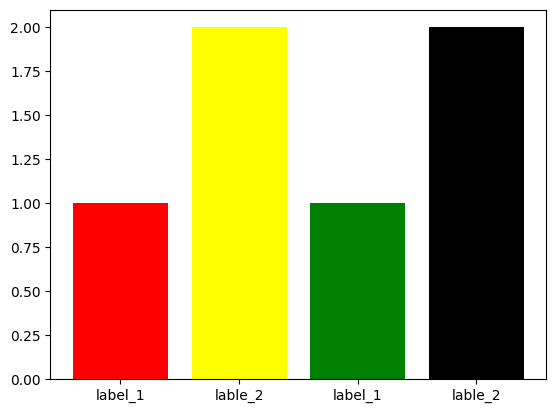

Write the Python code that produced this figure.
# coding=utf-8
# Time : 2022/11/9 22:55
# Description : 提供画图的功能

import matplotlib.pyplot as plt
import matplotlib
class Draw():


    def __init__(self,use_color=True,save_dir="",is_show=True):

        # 初始化操作
        matplotlib.rcParams['font.sans-serif'] = ['SimHei']  # 用黑体显示中文
        matplotlib.rcParams['axes.unicode_minus'] = False  # 正常显示负号
        self.color = ["red", "yellow", "green", "black", "orange", "brown"]  # 彩色原料

        # 配置
        self.use_color=use_color  # 是否使用彩色
        self.save_dir=save_dir    # 图片保存地址，默认不保存
        self.is_show=is_show   # 是否显示出来

    def process_list_two_data(self,data):
        """处理n×2类型的数据"""
        if isinstance(data,dict):
            return [key for key in data],[value for value in data.values()]
        elif isinstance(data,list):
            return [i[0]for i in data],[i[1]for i in data]
        else:
            print("process_list_two_data：类型非法！")


    def configure(self,**kwargs):
        """设置全局属性"""
        if "use_color" in kwargs:self.use_color=kwargs["use_color"]
        if "save_dir" in kwargs: self.save_dir = kwargs["save_dir"]
        if "is_show" in kwargs: self.is_show = kwargs["is_show"]

    def do(self):
        """图像设置好之后的操作"""
        print(self.save_dir)
        if self.save_dir!="":plt.savefig(self.save_dir)
        if self.is_show:plt.show()

    def histogram(self,data,is_vertical=True): #重复性
        """
        柱状图
        :param data: 1.元组列表，2.二维列表，第二维长度必须是2，3.字典，值必须为数字
            例: [("label_1",1),("lable_2",2),...]
        :param is_vertical:是否采用垂直的柱状图，否则采用横着的柱状图
        """

        name_list,num_list=self.process_list_two_data(data)

        if is_vertical is True:
            if self.use_color:
                plt.bar(range(len(num_list)), num_list, color=self.color, tick_label=name_list)
            else:
                plt.bar(range(len(num_list)), num_list, tick_label=name_list)

        else:
            # 图像绘制
            fig, ax = plt.subplots()
            if self.use_color:
                b = ax.barh(range(len(name_list)), num_list, color=self.color)
            else:
                b = ax.barh(range(len(name_list)), num_list)
            # 添加数据标签
            for rect in b:
                w = rect.get_width()
                ax.text(w, rect.get_y() + rect.get_height() / 2, '%d' % int(w), ha='left', va='center')
            # 设置Y轴刻度线标签
            ax.set_yticks(range(len(name_list)))
            ax.set_yticklabels(name_list)

        self.do()



if __name__ == "__main__":
    draw=Draw()
    draw.configure()
    draw.histogram([("label_1",1),("lable_2",2),("label_1",1),("lable_2",2)])




